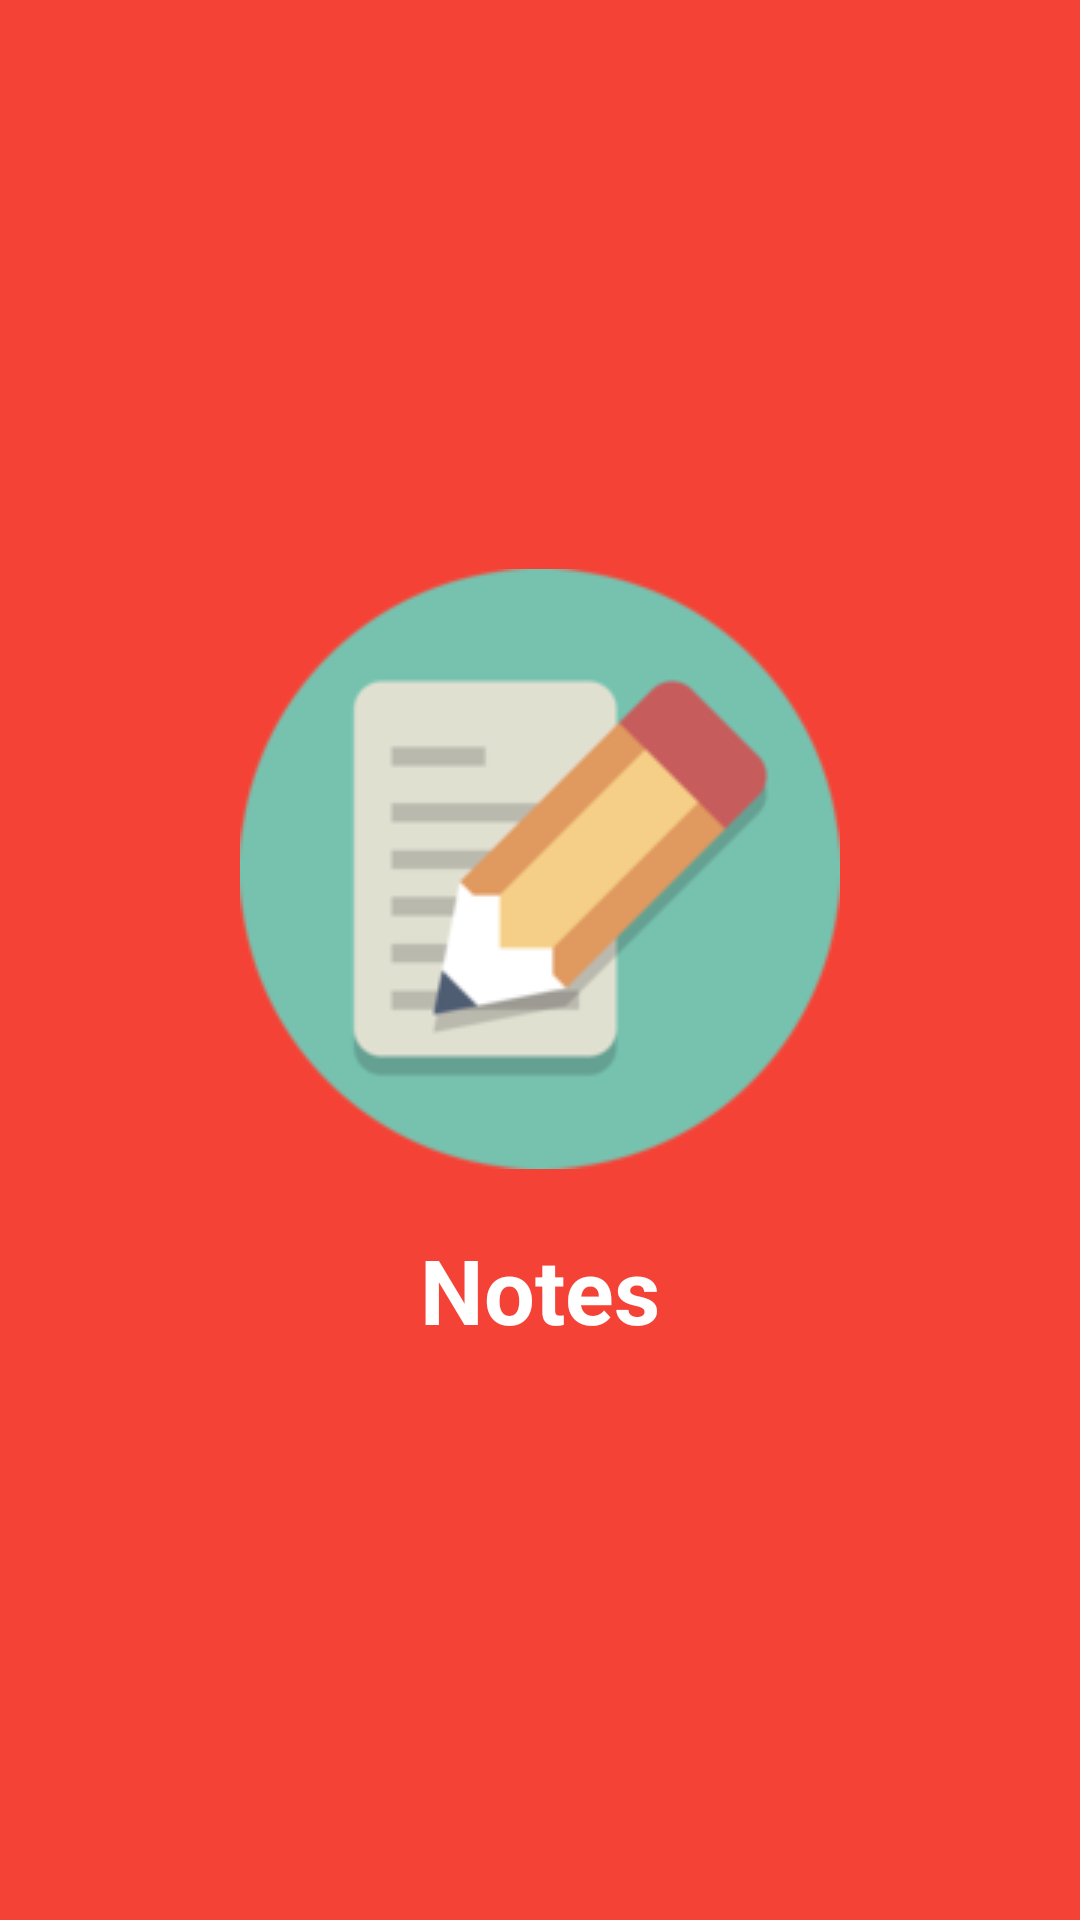

Reconstruct the res/layout file that produces this screen, plus the resources it refers to.
<!-- AndroidManifest.xml: application theme AppTheme -->
<!-- res/layout/activity_screen_1.xml -->
<?xml version="1.0" encoding="utf-8"?>
<RelativeLayout xmlns:android="http://schemas.android.com/apk/res/android"
    android:orientation="vertical" android:layout_width="match_parent"
    android:layout_height="match_parent"
    android:background="@color/screen1">

    <LinearLayout
        android:layout_width="wrap_content"
        android:layout_height="wrap_content"
        android:orientation="vertical"
        android:layout_centerInParent="true"
        >

        <ImageView
            android:layout_width="wrap_content"
            android:layout_height="wrap_content"
            android:src="@drawable/c" />

        <TextView
            android:id="@+id/textView"
            android:layout_width="wrap_content"
            android:layout_height="wrap_content"
            android:layout_gravity="center"
            android:text="Notes"
            android:layout_marginTop="20dp"
            android:textColor="@android:color/white"
            android:textSize="30dp"

            android:textStyle="bold"/>

    </LinearLayout>

</RelativeLayout>
<!-- resources referenced by this layout -->
<resources>
  <color name="screen1">#F44336</color>
  <!-- drawable c: png bitmap (drawable, 8691 bytes) -->
  <style name="AppTheme" parent="Theme.AppCompat.Light.DarkActionBar">
          
          <item name="colorPrimary">@color/colorPrimary</item>
          <item name="colorPrimaryDark">@color/colorPrimaryDark</item>
  
          <item name="android:textColorPrimary">@color/textColorPrimary</item>
          <item name="android:textColorSecondary">@color/textColorSecondary</item>
          <item name="android:textColorPrimaryInverse">@color/textColorPrimaryInverse</item>
          <item name="android:textColorSecondaryInverse">@color/textColorSecondaryInverse</item>
  
          <item name="android:windowBackground">@color/textColorPrimaryInverse</item>
          <item name="windowActionModeOverlay">true</item>
  
          <item name="viewPagerColor">#e7e7e7</item>
          <item name="gridBackground">#4052b5</item>
          <item name="gridColor">#FF6878CF</item>
          <item name="clickHighlightColor">#FF4991E2</item>
  
          <item name="baseTextColor">#000</item>
          <item name="baseTextColorInverted">#ffffff</item>
          <item name="baseSecondaryTextColor">#262626</item>
          <item name="baseSecondaryTextColorInverted">#c6c6c6</item>
  
          <item name="deleteIcon">@drawable/round_delete_black_24</item>
          <item name="editIcon">@drawable/round_create_black_24</item>
          <item name="addIcon">@drawable/round_add_circle_outline_black_18</item>
          <item name="cancelIcon">@drawable/outline_cancel_black_24</item>
          <item name="doneIcon">@drawable/round_check_circle_outline_black_24</item>
          <item name="saveIcon">@drawable/outline_save_black_24</item>
  
          <item name="dayListUpperColor">#e9e9e9</item>
          <item name="dayListLowerColor">#878787</item>
  
          <item name="uiThemeIcon">@drawable/round_format_paint_black_24</item>
          <item name="uiAccentIcon">@drawable/round_colorize_black_24</item>
          <item name="uiPrimaryColorIcon">@drawable/round_color_lens_black_24</item>
  
      </style>
  <color name="colorPrimary">#673ab7</color>
  <color name="colorPrimaryDark">#512da8</color>
  <color name="textColorPrimary">#000000</color>
  <color name="textColorSecondary">#9E9E9E</color>
  <color name="textColorPrimaryInverse">#ffffff</color>
  <color name="textColorSecondaryInverse">#9E9E9E</color>
</resources>
